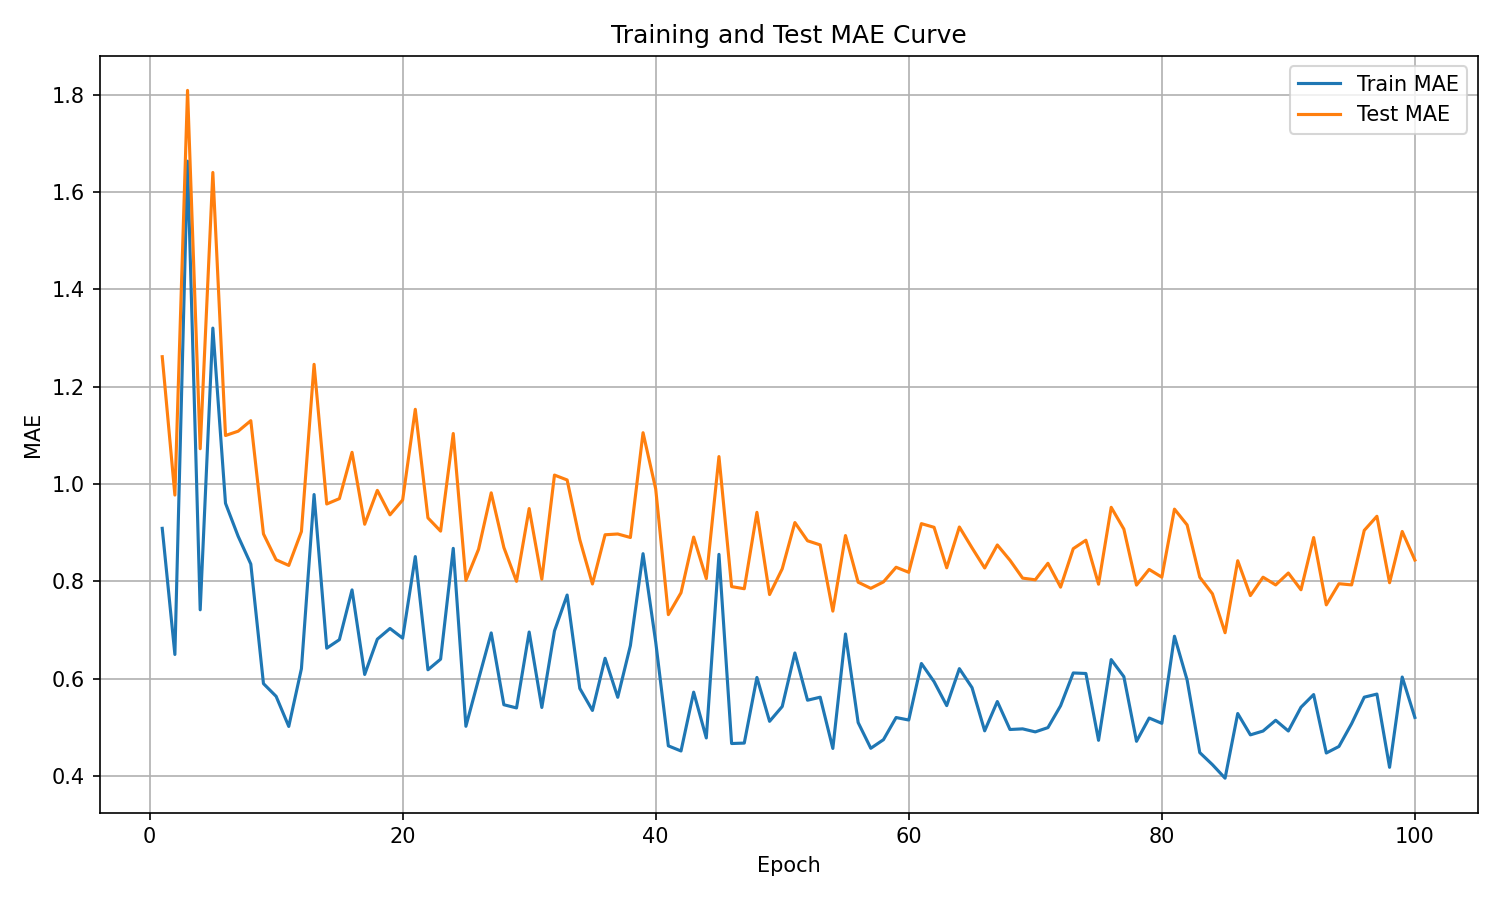

Source data for this figure (header and first rows):
epoch, train_mae, test_mae
1, 0.9088, 1.262
2, 0.6494, 0.9773
3, 1.664, 1.809
4, 0.7413, 1.073
5, 1.321, 1.641
6, 0.9603, 1.1
7, 0.8924, 1.109
8, 0.8353, 1.13
9, 0.5895, 0.8974
10, 0.5634, 0.8442
11, 0.5014, 0.8326
12, 0.6202, 0.9022
13, 0.9783, 1.246
14, 0.6624, 0.9589
15, 0.6798, 0.9699
16, 0.7822, 1.065
17, 0.6083, 0.9172
18, 0.6809, 0.9869
19, 0.7029, 0.9366
20, 0.683, 0.9671
21, 0.8508, 1.154
22, 0.6179, 0.9303
23, 0.6398, 0.9031
24, 0.8677, 1.104
25, 0.5018, 0.8018
26, 0.5985, 0.8658
27, 0.6938, 0.9818
28, 0.5461, 0.8694
29, 0.5395, 0.7999
30, 0.6956, 0.9495
31, 0.5404, 0.8042
32, 0.6979, 1.018
33, 0.7717, 1.008
34, 0.5797, 0.8856
35, 0.5344, 0.7944
36, 0.6417, 0.8956
37, 0.5614, 0.8972
38, 0.6677, 0.89
39, 0.8567, 1.105
40, 0.6752, 0.99
41, 0.4615, 0.7314
42, 0.451, 0.7763
43, 0.572, 0.8908
44, 0.4778, 0.8055
45, 0.8553, 1.056
46, 0.4663, 0.789
47, 0.4672, 0.7846
48, 0.6022, 0.9417
49, 0.5119, 0.7727
50, 0.5425, 0.8256
51, 0.6525, 0.9208
52, 0.5554, 0.8833
53, 0.5616, 0.8747
54, 0.4562, 0.7386
55, 0.6916, 0.894
56, 0.5095, 0.7981
57, 0.4565, 0.7854
58, 0.4742, 0.7987
59, 0.5198, 0.8288
60, 0.5146, 0.8184
... 40 more rows
